Run: headless pygame with SDL's dummy video driver; simulated clock (each Clock.tick advances the game by its frame time, no real sleeping); random seed 0; keys injected as events and as key.get_pressed() state; no mouse input.
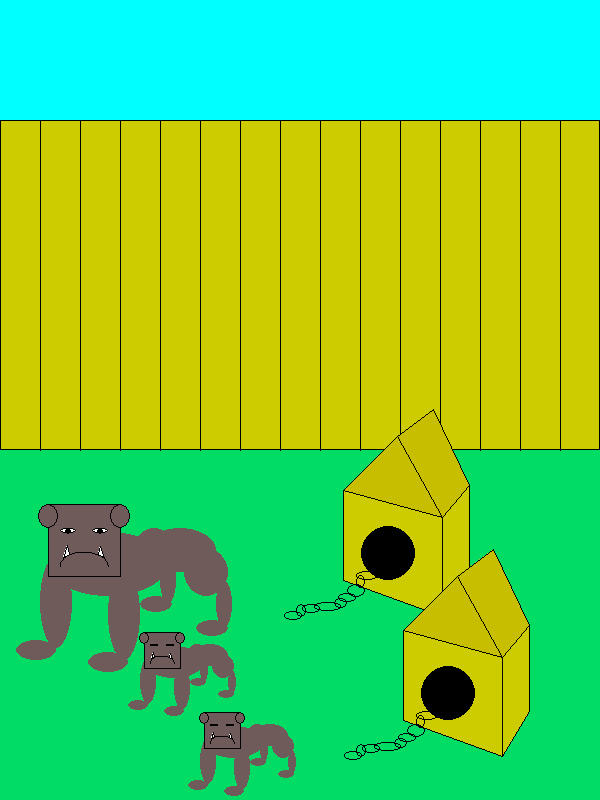
Frame 1 of 4 · flips 1–60 · no input
Frame 2 of 4 · flips 61–180 · tapped SPACE, RETURN · held RIGHT (→), D · screen unchanged from frame 1, image omitted
Frame 3 of 4 · flips 181–300 · held DOWN (↓), S · screen unchanged from frame 2, image omitted
Frame 4 of 4 · flips 301–420 · held LEFT (←), A, UP (↑), W · screen unchanged from frame 3, image omitted

The pygame program that drew these frames:

import pygame
import math

# Цвета
RED = (255, 0, 0)
GREEN = (0, 100, 0)
LIGHT_GREEN1 = (0, 130, 0)
LIGHT_GREEN2 = (0, 160, 0)
YELLOW = (255, 255, 0)
BLACK = (0, 0, 0)
WHITE = (255, 255, 255)
OAK = (120, 85, 60)
BROWN = (112, 91, 91)
FENCE_YELLOW = (204, 204, 0)


def apply_transform(points, x, y, scale):
    return [(x + px * scale, y + py * scale) for (px, py) in points]


def draw_sky(screen, x, y, scale):
    pygame.draw.rect(screen, (0, 255, 255), (x, y, int(600 * scale), int(120 * scale)))


def draw_fence(screen, x, y, scale):
    pygame.draw.rect(screen, FENCE_YELLOW, (x, y, int(600 * scale), int(330 * scale)))
    x1, y1 = x, y
    x2, y2 = x + int(600 * scale), y + int(330 * scale)
    N = 14
    pygame.draw.rect(screen, BLACK, (x1, y1, x2 - x1, y2 - y1), max(1, int(1 * scale)))
    h = (x2 - x1) // (N + 1)
    x_pos = x1 + h
    for _ in range(N):
        pygame.draw.line(screen, BLACK, (x_pos, y1), (x_pos, y2))
        x_pos += h


def draw_grass(screen, x, y, scale):
    pygame.draw.rect(screen, (0, 220, 100), (x, y, int(600 * scale), int(350 * scale)))


def draw_doghouse(screen, x, y, scale):
    wall1 = apply_transform([(370, 500), (480, 530), (480, 640), (370, 600)], x, y, scale)
    wall2 = apply_transform([(480, 530), (510, 495), (510, 590), (480, 640)], x, y, scale)
    roof = apply_transform([(370, 500), (430, 440), (470, 410), (510, 495), (480, 530)], x, y, scale)

    pygame.draw.polygon(screen, FENCE_YELLOW, wall1)
    pygame.draw.polygon(screen, FENCE_YELLOW, wall2)
    pygame.draw.polygon(screen, (200, 190, 0), roof)

    pointlist_house = apply_transform([
        (370, 500), (370, 600), (480, 640), (480, 530),
        (480, 640), (510, 590), (510, 495), (480, 530),
        (370, 500), (430, 440), (470, 410), (510, 495),
        (480, 530), (430, 440)
    ], x, y, scale)
    pygame.draw.lines(screen, BLACK, False, pointlist_house, max(1, int(1 * scale)))

    cx, cy = x + 420 * scale, y + 570 * scale
    r = 30 * scale
    pygame.draw.circle(screen, BLACK, (int(cx), int(cy)), max(1, int(r)))


def draw_chain(screen, x, y, scale):
    chain_parts = [
        (385, 590, 25, 10, 2),
        (385, 595, 10, 15, 0),
        (375, 605, 20, 15, 2),
        (365, 615, 20, 10, 2),
        (360, 620, 15, 12, 2),
        (338, 625, 30, 10, 2),
        (325, 627, 20, 10, 2),
        (318, 627, 12, 15, 2),
        (305, 635, 20, 10, 2),
    ]
    for px, py, w, h, width in chain_parts:
        rect = (x + px * scale, y + py * scale, w * scale, h * scale)
        pygame.draw.ellipse(screen, BLACK, rect, max(1, int(width * scale)))


def draw_dog(screen, x, y, scale):
    # Лапы
    pygame.draw.ellipse(screen, BROWN, (x + 20*scale, y + 700*scale, 50*scale, 25*scale))
    pygame.draw.ellipse(screen, BROWN, (x + 110*scale, y + 715*scale, 50*scale, 25*scale))
    pygame.draw.ellipse(screen, BROWN, (x + 245*scale, y + 675*scale, 40*scale, 20*scale))
    pygame.draw.ellipse(screen, BROWN, (x + 175*scale, y + 645*scale, 40*scale, 20*scale))

    # Ноги
    pygame.draw.ellipse(screen, BROWN, (x + 50*scale, y + 595*scale, 40*scale, 115*scale))
    pygame.draw.ellipse(screen, BROWN, (x + 135*scale, y + 610*scale, 40*scale, 115*scale))
    pygame.draw.ellipse(screen, BROWN, (x + 270*scale, y + 625*scale, 20*scale, 60*scale))
    pygame.draw.ellipse(screen, BROWN, (x + 200*scale, y + 595*scale, 20*scale, 60*scale))

    # Туловище
    pygame.draw.ellipse(screen, BROWN, (x + 165*scale, y + 560*scale, 55*scale, 65*scale))
    pygame.draw.ellipse(screen, BROWN, (x + 230*scale, y + 585*scale, 55*scale, 60*scale))
    pygame.draw.ellipse(screen, BROWN, (x + 180*scale, y + 560*scale, 90*scale, 55*scale))
    pygame.draw.ellipse(screen, BROWN, (x + 60*scale, y + 565*scale, 150*scale, 80*scale))

    # Голова
    pygame.draw.rect(screen, BROWN, (x + 61*scale, y + 530*scale, 90*scale, 90*scale))
    pygame.draw.lines(screen, BLACK, True, apply_transform(
        [(61, 530), (151, 530), (151, 620), (61, 620)], x, y, scale), max(1, int(1*scale)))

    # Уши
    pygame.draw.ellipse(screen, BROWN, (x + 48*scale, y + 530*scale, 25*scale, 30*scale))
    pygame.draw.ellipse(screen, BLACK, (x + 48*scale, y + 530*scale, 25*scale, 30*scale), max(1, int(1*scale)))
    pygame.draw.ellipse(screen, BROWN, (x + 138*scale, y + 530*scale, 25*scale, 30*scale))
    pygame.draw.ellipse(screen, BLACK, (x + 138*scale, y + 530*scale, 25*scale, 30*scale), max(1, int(1*scale)))

    # Глаза
    pygame.draw.ellipse(screen, WHITE, (x + 75*scale, y + 560*scale, 20*scale, 7*scale))
    pygame.draw.ellipse(screen, BLACK, (x + 75*scale, y + 560*scale, 20*scale, 7*scale), max(1, int(1*scale)))
    pygame.draw.circle(screen, BLACK, (x + 85*scale, y + 564*scale), max(1, int(4*scale)))

    pygame.draw.ellipse(screen, WHITE, (x + 116*scale, y + 560*scale, 20*scale, 7*scale))
    pygame.draw.ellipse(screen, BLACK, (x + 116*scale, y + 560*scale, 20*scale, 7*scale), max(1, int(1*scale)))
    pygame.draw.circle(screen, BLACK, (x + 126*scale, y + 564*scale), max(1, int(4*scale)))

    # Зубы
    tooth1 = apply_transform([(84, 582), (87, 593), (79, 598)], x, y, scale)
    pygame.draw.polygon(screen, WHITE, tooth1)
    pygame.draw.polygon(screen, BLACK, tooth1, max(1, int(1*scale)))

    tooth2 = apply_transform([(131, 598), (123, 593), (126, 583)], x, y, scale)
    pygame.draw.polygon(screen, WHITE, tooth2)
    pygame.draw.polygon(screen, BLACK, tooth2, max(1, int(1*scale)))

    # Рот
    arc_rect = (x + 75*scale, y + 590*scale, 60*scale, 35*scale)
    start = math.radians(0)
    stop = math.radians(180)
    pygame.draw.arc(screen, BLACK, arc_rect, start, stop, max(1, int(1*scale)))


# ======================
# ОСНОВНАЯ ФУНКЦИЯ
# ======================
def main():
    pygame.init()
    FPS = 30
    screen = pygame.display.set_mode((600,800))
    pygame.display.set_caption("Custom Scene — Draw What You Want!")

    clock = pygame.time.Clock()
    running = True

    while running:
        screen.fill(WHITE)  # чистый белый фон

        draw_doghouse(screen, 700, 200, 0.9)

        draw_sky(screen, 0, 0, 1.0)

        draw_grass(screen, 0, 120 + 330, 1.0)

        draw_fence(screen, 0, 120, 1.0)

        draw_doghouse(screen, 10, 40, 0.9)

        draw_doghouse(screen, 70, 180, 0.9)

        draw_chain(screen, 70, 180, 0.9)

        draw_chain(screen, 10, 40, 0.9)

        draw_dog(screen, 0, 80, 0.8)

        draw_dog(screen, 120, 420, 0.4)

        draw_dog(screen, 180, 500, 0.4)

        pygame.display.update()

        clock.tick(FPS)
        for event in pygame.event.get():
            if event.type == pygame.QUIT:
                running = False

    pygame.quit()


if __name__ == "__main__":
    main()
